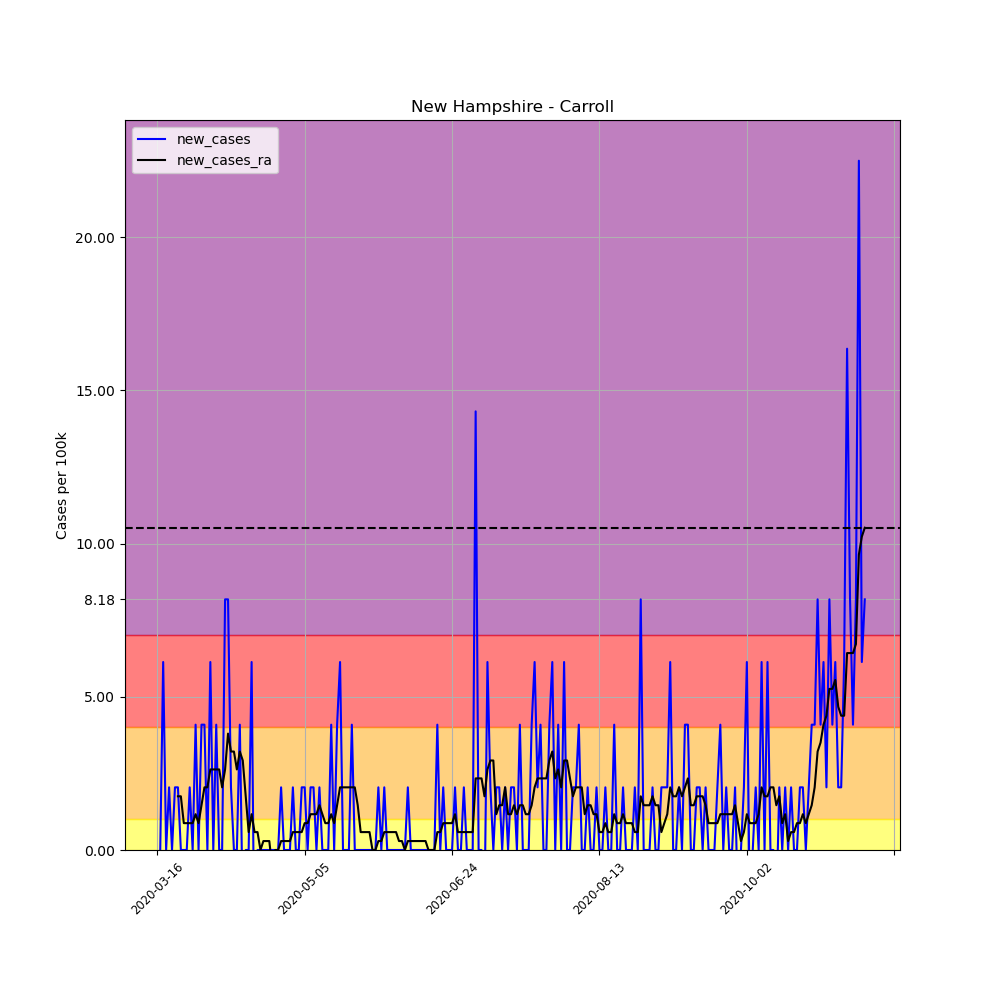

The table this chart was drawn from, first rows:
, date, county, state, fips, cases, deaths, COUNTY, STNAME, CTYNAME, POPESTIMATE2019, per_100k, per_100k_ra, new_cases, new_cases_ra
110180, 2020-03-16, Carroll, New Hampshire, 33003, 1, 0, 3, New Hampshire, Carroll, 48910, 2.045, , , 
110181, 2020-03-17, Carroll, New Hampshire, 33003, 1, 0, 3, New Hampshire, Carroll, 48910, 2.045, , 0.0, 
110182, 2020-03-18, Carroll, New Hampshire, 33003, 4, 0, 3, New Hampshire, Carroll, 48910, 8.178, , 6.134, 
110183, 2020-03-19, Carroll, New Hampshire, 33003, 4, 0, 3, New Hampshire, Carroll, 48910, 8.178, , 0.0, 
110184, 2020-03-20, Carroll, New Hampshire, 33003, 5, 0, 3, New Hampshire, Carroll, 48910, 10.22, , 2.045, 
110185, 2020-03-21, Carroll, New Hampshire, 33003, 5, 0, 3, New Hampshire, Carroll, 48910, 10.22, , 0.0, 
110186, 2020-03-22, Carroll, New Hampshire, 33003, 6, 0, 3, New Hampshire, Carroll, 48910, 12.27, 7.594, 2.045, 
110187, 2020-03-23, Carroll, New Hampshire, 33003, 7, 0, 3, New Hampshire, Carroll, 48910, 14.31, 9.347, 2.045, 1.752
110188, 2020-03-24, Carroll, New Hampshire, 33003, 7, 0, 3, New Hampshire, Carroll, 48910, 14.31, 11.1, 0.0, 1.752
110189, 2020-03-25, Carroll, New Hampshire, 33003, 7, 0, 3, New Hampshire, Carroll, 48910, 14.31, 11.98, 0.0, 0.8762
110190, 2020-03-26, Carroll, New Hampshire, 33003, 7, 0, 3, New Hampshire, Carroll, 48910, 14.31, 12.85, 0.0, 0.8762
110191, 2020-03-27, Carroll, New Hampshire, 33003, 8, 0, 3, New Hampshire, Carroll, 48910, 16.36, 13.73, 2.045, 0.8762
110192, 2020-03-28, Carroll, New Hampshire, 33003, 8, 0, 3, New Hampshire, Carroll, 48910, 16.36, 14.6, 0.0, 0.8762
110193, 2020-03-29, Carroll, New Hampshire, 33003, 10, 0, 3, New Hampshire, Carroll, 48910, 20.45, 15.77, 4.089, 1.168
110194, 2020-03-30, Carroll, New Hampshire, 33003, 10, 0, 3, New Hampshire, Carroll, 48910, 20.45, 16.65, 0.0, 0.8762
110195, 2020-03-31, Carroll, New Hampshire, 33003, 12, 0, 3, New Hampshire, Carroll, 48910, 24.53, 18.11, 4.089, 1.46
110196, 2020-04-01, Carroll, New Hampshire, 33003, 14, 0, 3, New Hampshire, Carroll, 48910, 28.62, 20.15, 4.089, 2.045
110197, 2020-04-02, Carroll, New Hampshire, 33003, 14, 0, 3, New Hampshire, Carroll, 48910, 28.62, 22.2, 0.0, 2.045
110198, 2020-04-03, Carroll, New Hampshire, 33003, 17, 0, 3, New Hampshire, Carroll, 48910, 34.76, 24.83, 6.134, 2.629
110199, 2020-04-04, Carroll, New Hampshire, 33003, 17, 0, 3, New Hampshire, Carroll, 48910, 34.76, 27.46, 0.0, 2.629
110200, 2020-04-05, Carroll, New Hampshire, 33003, 19, 0, 3, New Hampshire, Carroll, 48910, 38.85, 30.08, 4.089, 2.629
110201, 2020-04-06, Carroll, New Hampshire, 33003, 19, 0, 3, New Hampshire, Carroll, 48910, 38.85, 32.71, 0.0, 2.629
110202, 2020-04-07, Carroll, New Hampshire, 33003, 19, 0, 3, New Hampshire, Carroll, 48910, 38.85, 34.76, 0.0, 2.045
110203, 2020-04-08, Carroll, New Hampshire, 33003, 23, 0, 3, New Hampshire, Carroll, 48910, 47.03, 37.39, 8.178, 2.629
110204, 2020-04-09, Carroll, New Hampshire, 33003, 27, 0, 3, New Hampshire, Carroll, 48910, 55.2, 41.18, 8.178, 3.797
110205, 2020-04-10, Carroll, New Hampshire, 33003, 28, 0, 3, New Hampshire, Carroll, 48910, 57.25, 44.4, 2.045, 3.213
110206, 2020-04-11, Carroll, New Hampshire, 33003, 28, 0, 3, New Hampshire, Carroll, 48910, 57.25, 47.61, 0.0, 3.213
110207, 2020-04-12, Carroll, New Hampshire, 33003, 28, 0, 3, New Hampshire, Carroll, 48910, 57.25, 50.24, 0.0, 2.629
110208, 2020-04-13, Carroll, New Hampshire, 33003, 30, 0, 3, New Hampshire, Carroll, 48910, 61.34, 53.45, 4.089, 3.213
110209, 2020-04-14, Carroll, New Hampshire, 33003, 29, 0, 3, New Hampshire, Carroll, 48910, 59.29, 56.37, -2.045, 2.921
110210, 2020-04-15, Carroll, New Hampshire, 33003, 29, 0, 3, New Hampshire, Carroll, 48910, 59.29, 58.12, 0.0, 1.752
110211, 2020-04-16, Carroll, New Hampshire, 33003, 29, 0, 3, New Hampshire, Carroll, 48910, 59.29, 58.71, 0.0, 0.5842
110212, 2020-04-17, Carroll, New Hampshire, 33003, 32, 0, 3, New Hampshire, Carroll, 48910, 65.43, 59.88, 6.134, 1.168
110213, 2020-04-18, Carroll, New Hampshire, 33003, 30, 0, 3, New Hampshire, Carroll, 48910, 61.34, 60.46, -4.089, 0.5842
110214, 2020-04-19, Carroll, New Hampshire, 33003, 30, 0, 3, New Hampshire, Carroll, 48910, 61.34, 61.05, 0.0, 0.5842
110215, 2020-04-20, Carroll, New Hampshire, 33003, 30, 0, 3, New Hampshire, Carroll, 48910, 61.34, 61.05, 0.0, -5.075305255429287e-16
110216, 2020-04-21, Carroll, New Hampshire, 33003, 30, 0, 3, New Hampshire, Carroll, 48910, 61.34, 61.34, 0.0, 0.2921
110217, 2020-04-22, Carroll, New Hampshire, 33003, 30, 0, 3, New Hampshire, Carroll, 48910, 61.34, 61.63, 0.0, 0.2921
110218, 2020-04-23, Carroll, New Hampshire, 33003, 30, 0, 3, New Hampshire, Carroll, 48910, 61.34, 61.92, 0.0, 0.2921
110219, 2020-04-24, Carroll, New Hampshire, 33003, 30, 0, 3, New Hampshire, Carroll, 48910, 61.34, 61.34, 0.0, -0.5842
110220, 2020-04-25, Carroll, New Hampshire, 33003, 30, 0, 3, New Hampshire, Carroll, 48910, 61.34, 61.34, 0.0, 0.0
110221, 2020-04-26, Carroll, New Hampshire, 33003, 30, 0, 3, New Hampshire, Carroll, 48910, 61.34, 61.34, 0.0, 0.0
110222, 2020-04-27, Carroll, New Hampshire, 33003, 31, 0, 3, New Hampshire, Carroll, 48910, 63.38, 61.63, 2.045, 0.2921
110223, 2020-04-28, Carroll, New Hampshire, 33003, 31, 0, 3, New Hampshire, Carroll, 48910, 63.38, 61.92, 0.0, 0.2921
110224, 2020-04-29, Carroll, New Hampshire, 33003, 31, 0, 3, New Hampshire, Carroll, 48910, 63.38, 62.21, 0.0, 0.2921
110225, 2020-04-30, Carroll, New Hampshire, 33003, 31, 0, 3, New Hampshire, Carroll, 48910, 63.38, 62.51, 0.0, 0.2921
110226, 2020-05-01, Carroll, New Hampshire, 33003, 32, 0, 3, New Hampshire, Carroll, 48910, 65.43, 63.09, 2.045, 0.5842
110227, 2020-05-02, Carroll, New Hampshire, 33003, 32, 0, 3, New Hampshire, Carroll, 48910, 65.43, 63.67, 0.0, 0.5842
110228, 2020-05-03, Carroll, New Hampshire, 33003, 32, 0, 3, New Hampshire, Carroll, 48910, 65.43, 64.26, 0.0, 0.5842
110229, 2020-05-04, Carroll, New Hampshire, 33003, 33, 0, 3, New Hampshire, Carroll, 48910, 67.47, 64.84, 2.045, 0.5842
110230, 2020-05-05, Carroll, New Hampshire, 33003, 34, 0, 3, New Hampshire, Carroll, 48910, 69.52, 65.72, 2.045, 0.8762
110231, 2020-05-06, Carroll, New Hampshire, 33003, 34, 0, 3, New Hampshire, Carroll, 48910, 69.52, 66.59, 0.0, 0.8762
110232, 2020-05-07, Carroll, New Hampshire, 33003, 35, 0, 3, New Hampshire, Carroll, 48910, 71.56, 67.76, 2.045, 1.168
110233, 2020-05-08, Carroll, New Hampshire, 33003, 36, 0, 3, New Hampshire, Carroll, 48910, 73.6, 68.93, 2.045, 1.168
110234, 2020-05-09, Carroll, New Hampshire, 33003, 36, 0, 3, New Hampshire, Carroll, 48910, 73.6, 70.1, 0.0, 1.168
110235, 2020-05-10, Carroll, New Hampshire, 33003, 37, 0, 3, New Hampshire, Carroll, 48910, 75.65, 71.56, 2.045, 1.46
110236, 2020-05-11, Carroll, New Hampshire, 33003, 37, 0, 3, New Hampshire, Carroll, 48910, 75.65, 72.73, 0.0, 1.168
110237, 2020-05-12, Carroll, New Hampshire, 33003, 37, 0, 3, New Hampshire, Carroll, 48910, 75.65, 73.6, 0.0, 0.8762
110238, 2020-05-13, Carroll, New Hampshire, 33003, 37, 0, 3, New Hampshire, Carroll, 48910, 75.65, 74.48, 0.0, 0.8762
110239, 2020-05-14, Carroll, New Hampshire, 33003, 39, 0, 3, New Hampshire, Carroll, 48910, 79.74, 75.65, 4.089, 1.168
... 181 more rows
